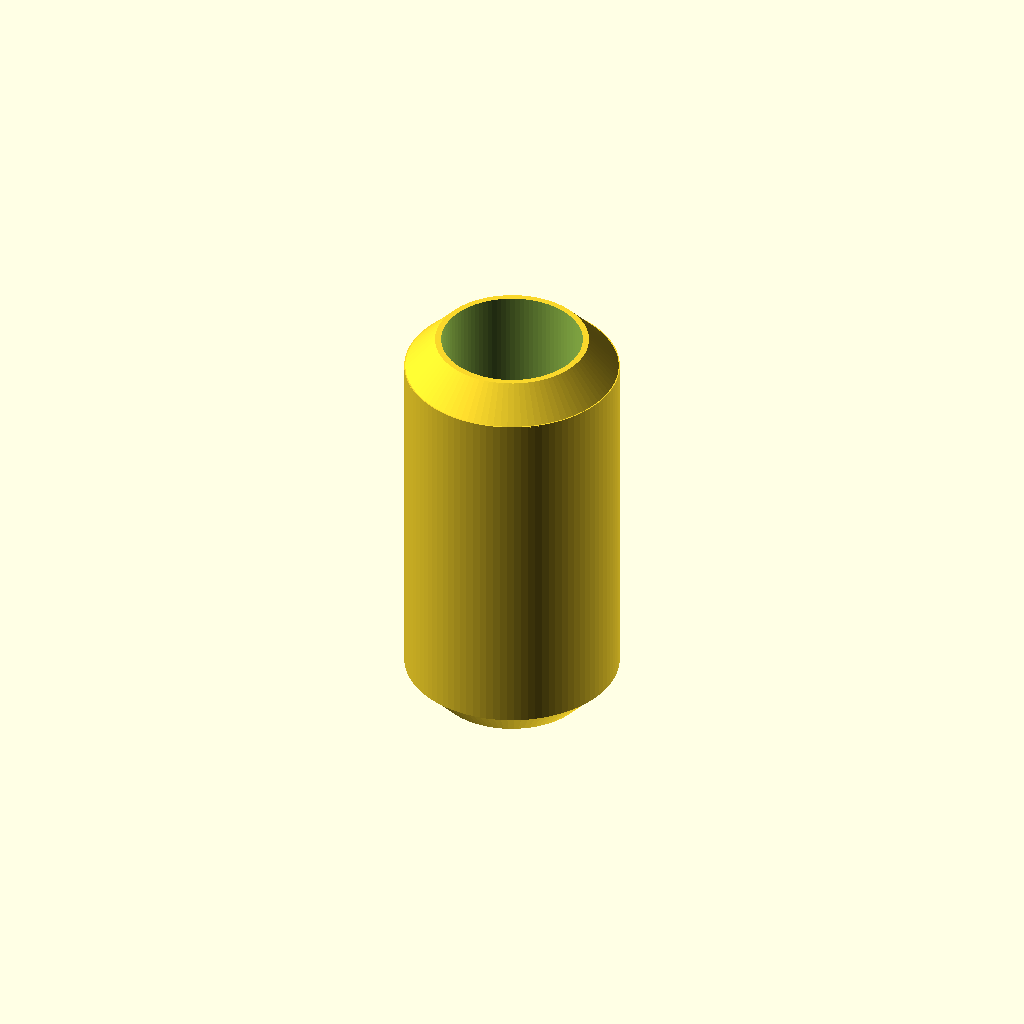
Cell 1: rendered with the file's own defaults.
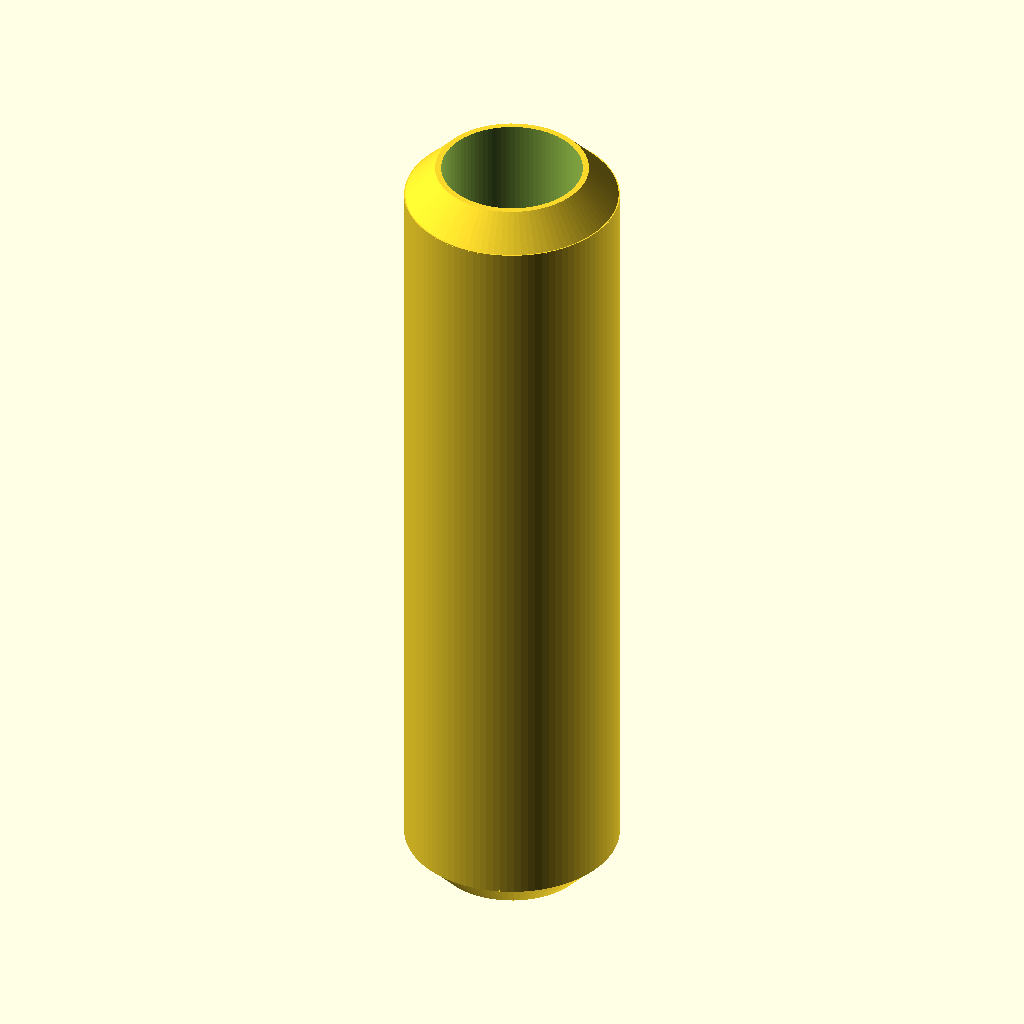
Cell 2: the same model with body_length = 6.8.
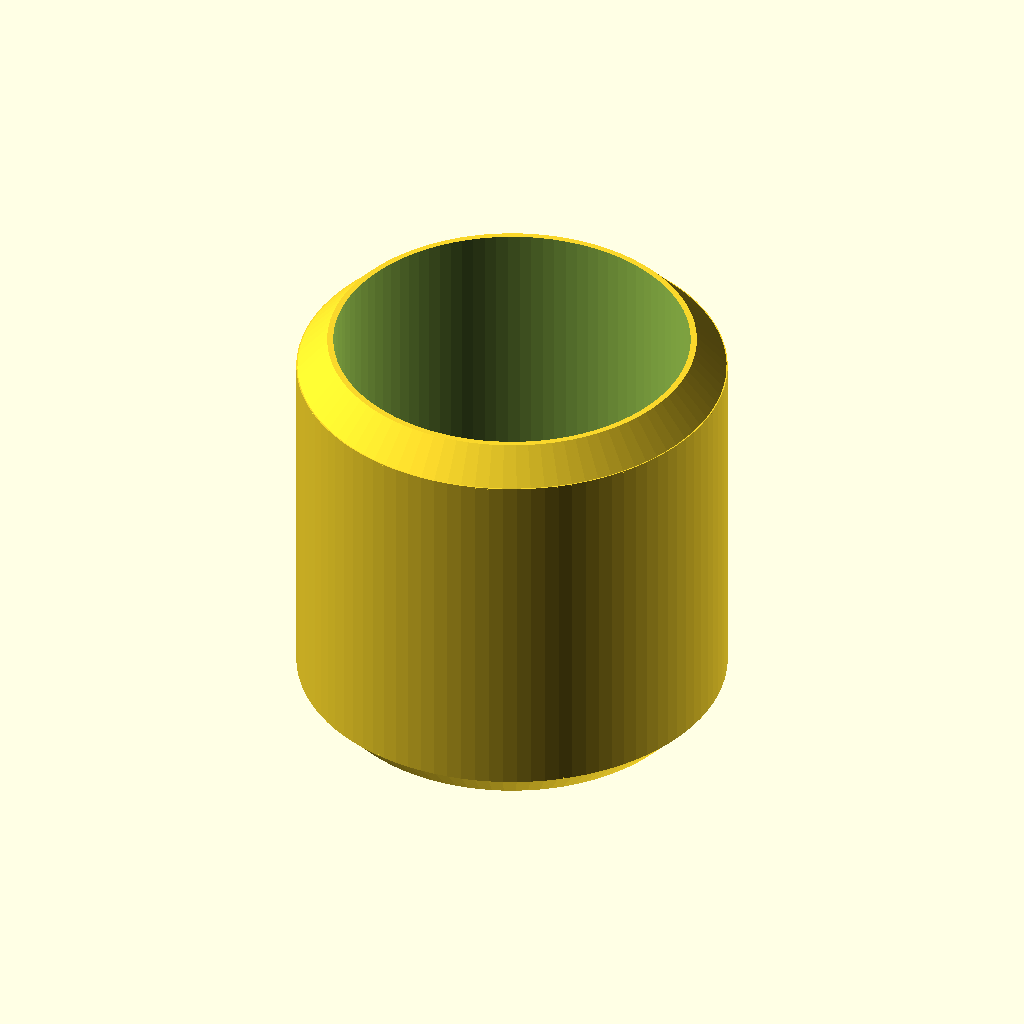
Cell 3: body_od = 3.5 (everything else at default).
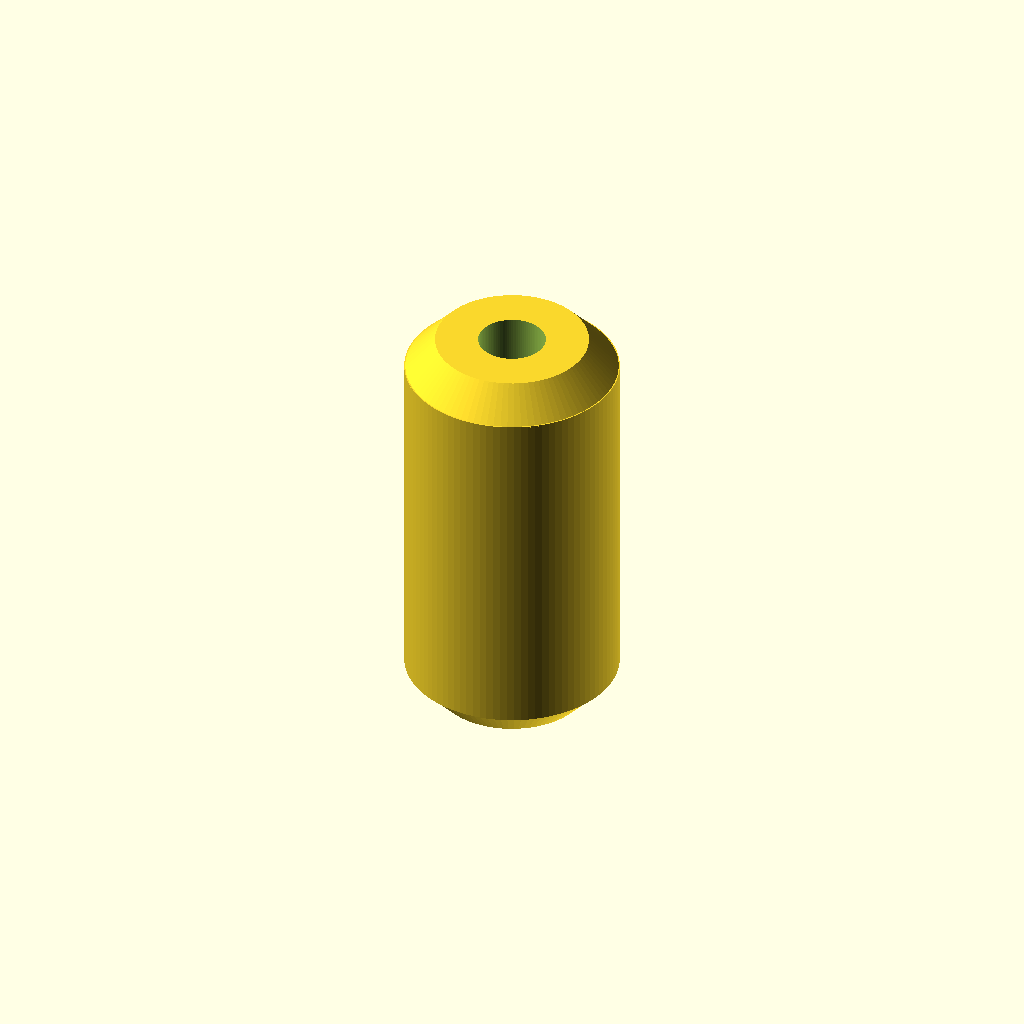
Cell 4: the same model with wall_thickness = 0.6.
All cells are drawn from one camera (rotation 55°, 0°, 25°, orthographic, colour scheme Cornfield), so only the parameter changes between them.
The OpenSCAD source (results/nopscadlib/ablations/no_multiview/scad/axial__DO_35.scad):
// A axial: [3.4, 1.75, 0.3]
// Simple, clearly axial (rotationally symmetric) part:
// - Outer cylinder: length = 3.4, OD = 1.75
// - Central through-bore sized by wall_thickness (0.3) -> ID = OD - 2*wall
// - Small end chamfers for a clean silhouette
// All geometry is a single connected solid; no floating parts.

$fn = 96;

// Parameters (match request)
body_length     = 3.4;   // axial length
body_od         = 1.75;  // outer diameter
wall_thickness  = 0.3;   // radial wall thickness (sets bore)

// Derived
body_r  = body_od/2;
body_id = max(0.01, body_od - 2*wall_thickness);
bore_r  = body_id/2;

// Small, proportional chamfer (kept simple)
chamfer_len = min(0.25, body_length*0.12);
eps = 0.02; // slight overlap for robust booleans

module axial_part() {
  difference() {
    // Outer body with simple end chamfers (still rotationally symmetric)
    union() {
      // Main straight section
      cylinder(h = body_length - 2*chamfer_len, r = body_r, center = true);

      // Top chamfer frustum
      translate([0,0,(body_length/2 - chamfer_len/2)])
        cylinder(h = chamfer_len + eps, r1 = body_r, r2 = max(0.01, body_r - chamfer_len), center = true);

      // Bottom chamfer frustum
      translate([0,0,(-body_length/2 + chamfer_len/2)])
        cylinder(h = chamfer_len + eps, r1 = max(0.01, body_r - chamfer_len), r2 = body_r, center = true);
    }

    // Central through-bore (axial feature)
    cylinder(h = body_length + 2*eps, r = bore_r, center = true);
  }
}

axial_part();
Customizer parameters (derived from the source; name, type, default, range or options):
body_length: number, default 3.4
body_od: number, default 1.75
wall_thickness: number, default 0.3
eps: number, default 0.02
